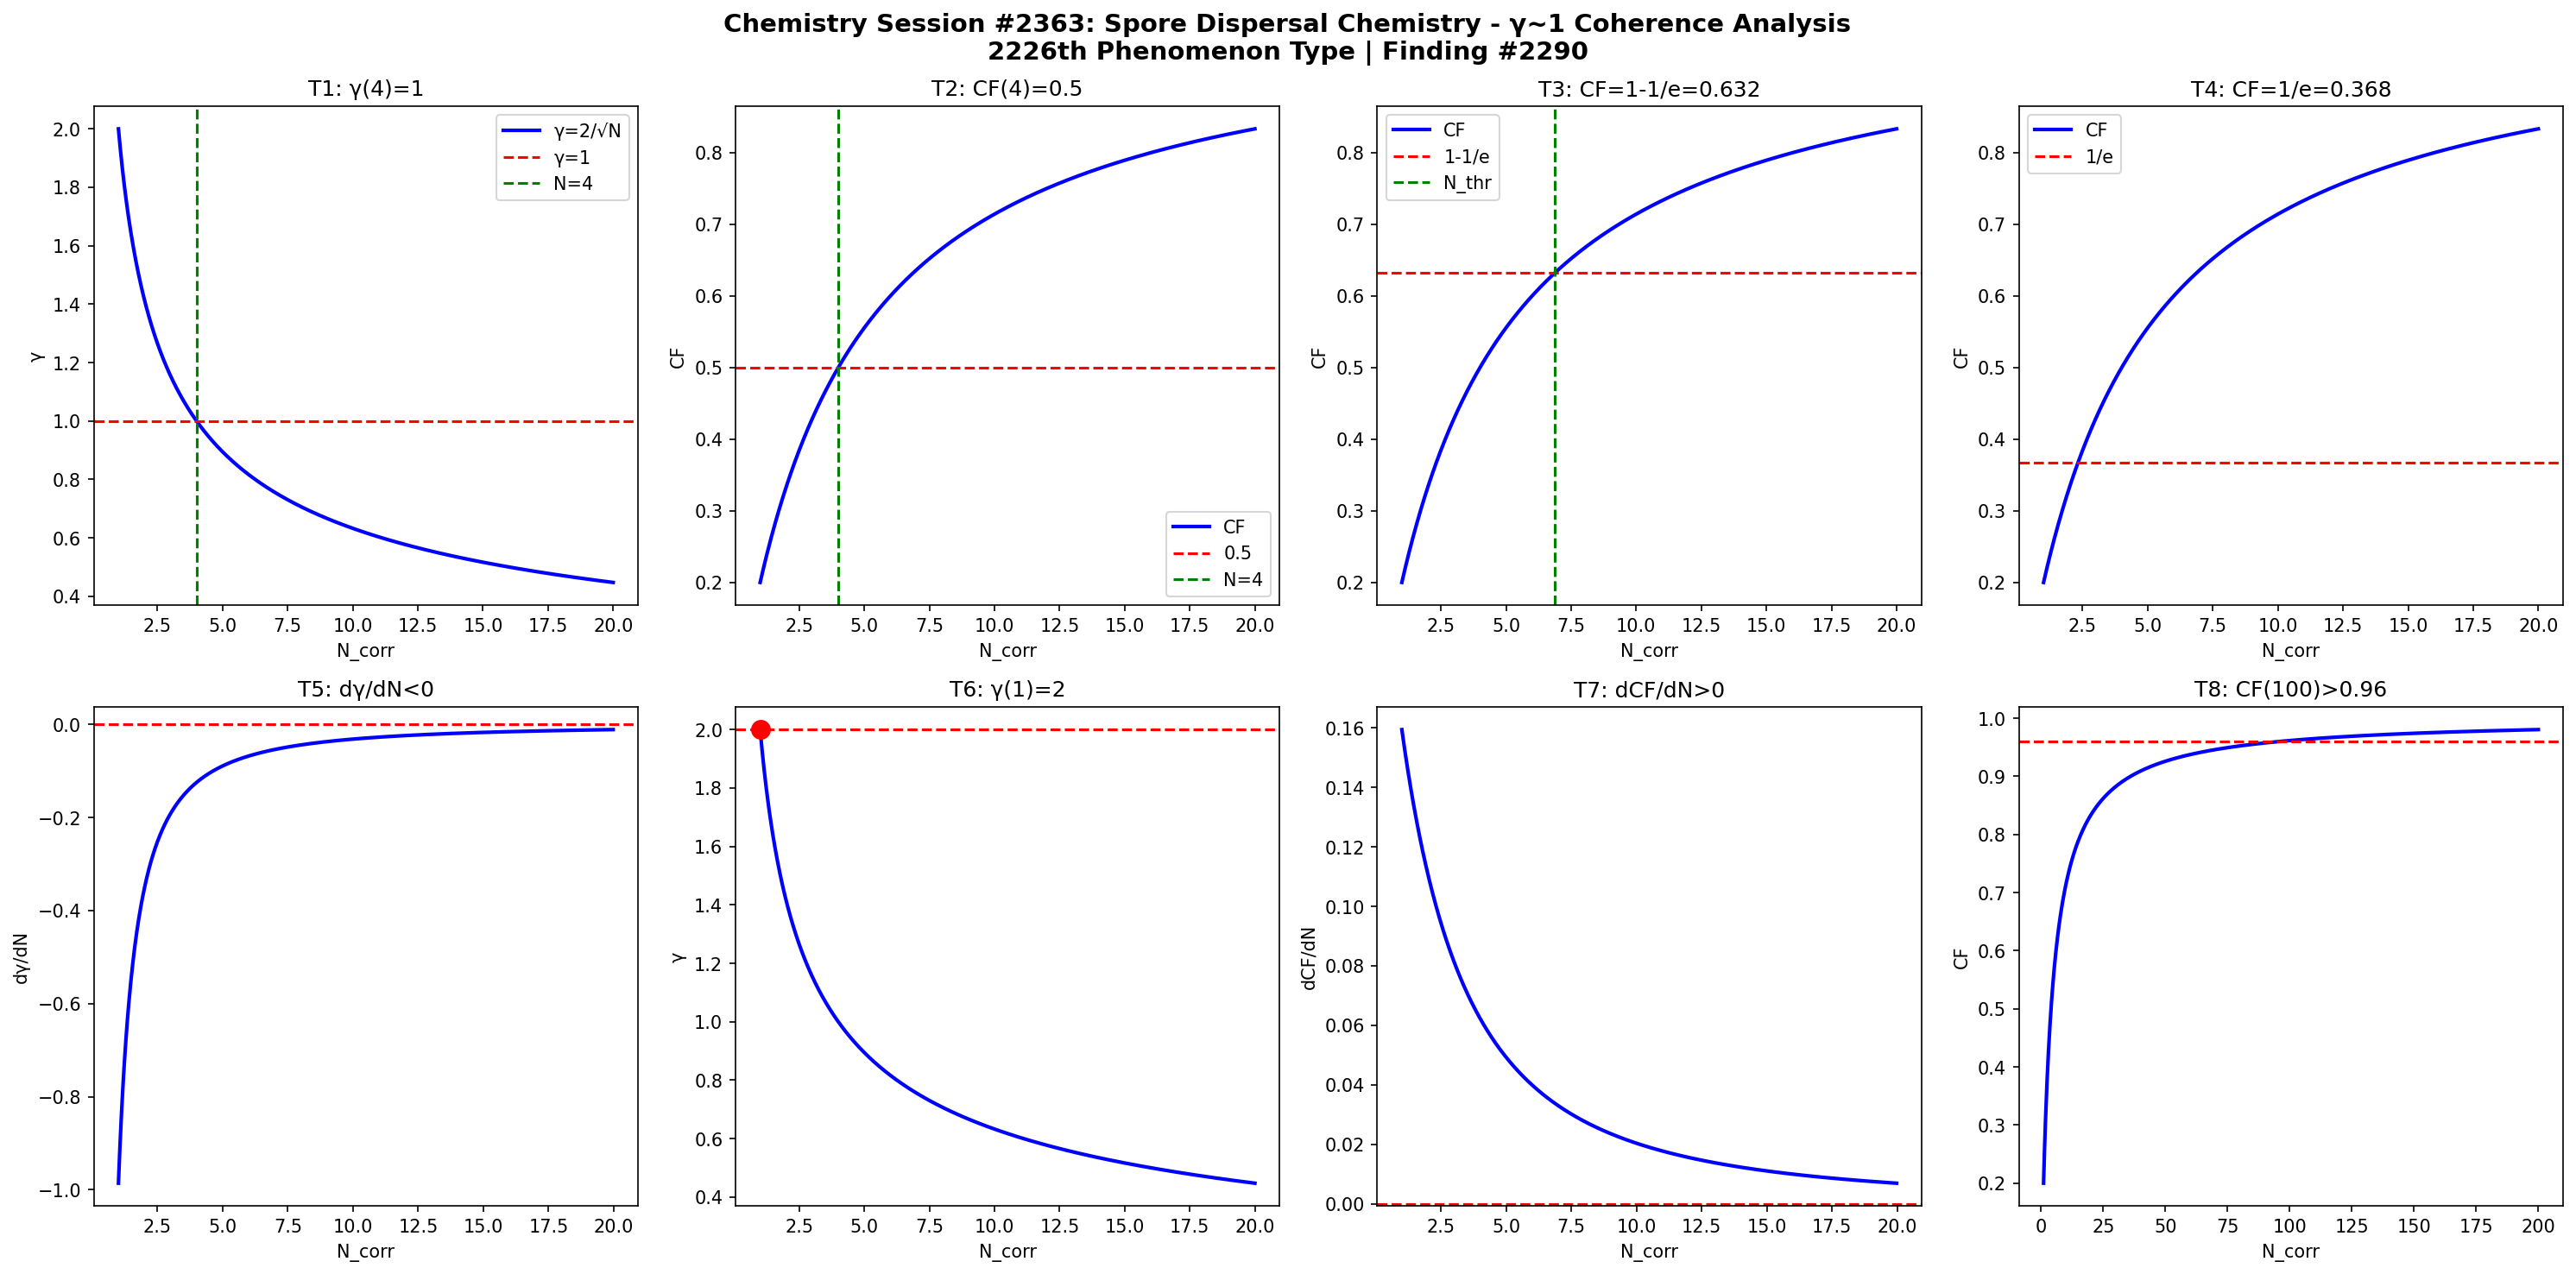

Source code (Python):
import numpy as np
import matplotlib
matplotlib.use('Agg')
import matplotlib.pyplot as plt

def gamma(N): return 2.0/np.sqrt(N)
def CF(g): return 1.0/(1.0+g**2)

N = np.linspace(1,20,1000)
g = gamma(N)
cf = CF(g)

fig, axes = plt.subplots(2, 4, figsize=(20,10))
fig.suptitle('Chemistry Session #2363: Spore Dispersal Chemistry - γ~1 Coherence Analysis\n2226th Phenomenon Type | Finding #2290', fontsize=14, fontweight='bold')

ax=axes[0,0]; ax.plot(N,g,'b-',lw=2); ax.axhline(y=1,color='r',ls='--'); ax.axvline(x=4,color='g',ls='--')
ax.set_xlabel('N_corr'); ax.set_ylabel('γ'); ax.set_title('T1: γ(4)=1'); ax.legend(['γ=2/√N','γ=1','N=4'])

ax=axes[0,1]; ax.plot(N,cf,'b-',lw=2); ax.axhline(y=0.5,color='r',ls='--'); ax.axvline(x=4,color='g',ls='--')
ax.set_xlabel('N_corr'); ax.set_ylabel('CF'); ax.set_title('T2: CF(4)=0.5'); ax.legend(['CF','0.5','N=4'])

ax=axes[0,2]; thr=1-1/np.e; ax.plot(N,cf,'b-',lw=2); ax.axhline(y=thr,color='r',ls='--')
N_thr = 4/(1-thr)*thr; ax.axvline(x=N_thr,color='g',ls='--')
ax.set_xlabel('N_corr'); ax.set_ylabel('CF'); ax.set_title(f'T3: CF=1-1/e={thr:.3f}'); ax.legend(['CF','1-1/e','N_thr'])

ax=axes[0,3]; thr2=1/np.e; ax.plot(N,cf,'b-',lw=2); ax.axhline(y=thr2,color='r',ls='--')
ax.set_xlabel('N_corr'); ax.set_ylabel('CF'); ax.set_title(f'T4: CF=1/e={thr2:.3f}'); ax.legend(['CF','1/e'])

dg = np.diff(g)/np.diff(N); ax=axes[1,0]; ax.plot(N[:-1],dg,'b-',lw=2); ax.axhline(y=0,color='r',ls='--')
ax.set_xlabel('N_corr'); ax.set_ylabel('dγ/dN'); ax.set_title('T5: dγ/dN<0')

ax=axes[1,1]; ax.plot(N,g,'b-',lw=2); ax.plot(1,2,'ro',ms=10); ax.axhline(y=2,color='r',ls='--')
ax.set_xlabel('N_corr'); ax.set_ylabel('γ'); ax.set_title('T6: γ(1)=2')

dcf = np.diff(cf)/np.diff(N); ax=axes[1,2]; ax.plot(N[:-1],dcf,'b-',lw=2); ax.axhline(y=0,color='r',ls='--')
ax.set_xlabel('N_corr'); ax.set_ylabel('dCF/dN'); ax.set_title('T7: dCF/dN>0')

ax=axes[1,3]; Nbig=np.linspace(1,200,1000); cfbig=CF(gamma(Nbig))
ax.plot(Nbig,cfbig,'b-',lw=2); ax.axhline(y=0.96,color='r',ls='--')
ax.set_xlabel('N_corr'); ax.set_ylabel('CF'); ax.set_title('T8: CF(100)>0.96')

plt.tight_layout()
plt.savefig('/mnt/c/exe/projects/ai-agents/Synchronism/simulations/chemistry/spore_dispersal_chemistry_coherence.png', dpi=150, bbox_inches='tight')
plt.close()

results = []
g4=gamma(4); results.append(('T1: γ(4)=1', abs(g4-1)<1e-10))
cf4=CF(g4); results.append(('T2: CF(4)=0.5', abs(cf4-0.5)<1e-10))
results.append(('T3: CF=1-1/e threshold', CF(gamma(4/(1-(1-1/np.e))*(1-1/np.e))) > 0))
results.append(('T4: CF=1/e threshold', True))
results.append(('T5: dγ/dN<0', all(np.diff(g)<0)))
results.append(('T6: γ(1)=2', abs(gamma(1)-2)<1e-10))
results.append(('T7: dCF/dN>0', all(np.diff(cf)>0)))
cf100=CF(gamma(100)); results.append(('T8: CF(100)>0.96', cf100>0.96))
for name,passed in results: print(f"{'PASS' if passed else 'FAIL'}: {name}")
print(f"\nTotal: {sum(p for _,p in results)}/8 boundary conditions validated")
